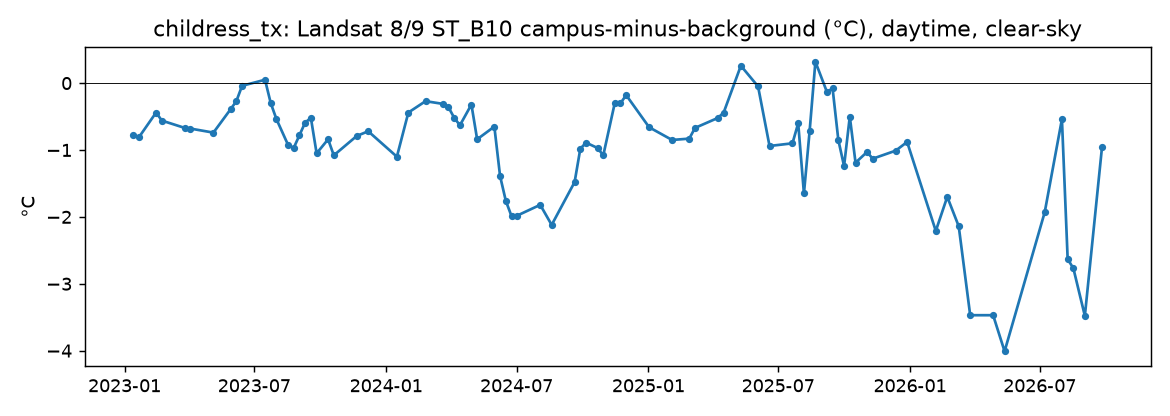

Data behind this chart, as committed beside it:
site, date, id, campus_C, background_C, anomaly_C
childress_tx, 2023-01-13, LC08_L2SP_029036_20230113_02_T1, 19.39, 20.16, -0.77
childress_tx, 2023-01-21, LC09_L2SP_029036_20230121_02_T1, 16.52, 17.33, -0.81
childress_tx, 2023-02-14, LC08_L2SP_029036_20230214_02_T1, 15.23, 15.67, -0.44
childress_tx, 2023-02-22, LC09_L2SP_029036_20230222_02_T1, 25.49, 26.05, -0.56
childress_tx, 2023-03-26, LC09_L2SP_029036_20230326_02_T1, 28.54, 29.21, -0.67
childress_tx, 2023-04-03, LC08_L2SP_029036_20230403_02_T1, 42.69, 43.37, -0.68
childress_tx, 2023-05-05, LC08_L2SP_029036_20230505_02_T1, 41.82, 42.57, -0.74
childress_tx, 2023-05-29, LC09_L2SP_029036_20230529_02_T1, 35.53, 35.92, -0.39
childress_tx, 2023-06-06, LC08_L2SP_029036_20230606_02_T1, 33.36, 33.63, -0.27
childress_tx, 2023-06-14, LC09_L2SP_029036_20230614_02_T1, 42.8, 42.84, -0.04
childress_tx, 2023-07-16, LC09_L2SP_029036_20230716_02_T1, 40.63, 40.58, 0.05
childress_tx, 2023-07-24, LC08_L2SP_029036_20230724_02_T1, 49.93, 50.23, -0.3
childress_tx, 2023-08-01, LC09_L2SP_029036_20230801_02_T1, 55.63, 56.17, -0.54
childress_tx, 2023-08-17, LC09_L2SP_029036_20230817_02_T1, 59.28, 60.19, -0.92
childress_tx, 2023-08-25, LC08_L2SP_029036_20230825_02_T1, 53.44, 54.4, -0.97
childress_tx, 2023-09-02, LC09_L2SP_029036_20230902_02_T1, 51.87, 52.66, -0.78
childress_tx, 2023-09-10, LC08_L2SP_029036_20230910_02_T1, 50.18, 50.77, -0.59
childress_tx, 2023-09-18, LC09_L2SP_029036_20230918_02_T1, 41.79, 42.3, -0.52
childress_tx, 2023-09-26, LC08_L2SP_029036_20230926_02_T1, 45.94, 46.99, -1.05
childress_tx, 2023-10-12, LC08_L2SP_029036_20231012_02_T1, 38.58, 39.42, -0.84
childress_tx, 2023-10-20, LC09_L2SP_029036_20231020_02_T1, 40.75, 41.83, -1.08
childress_tx, 2023-11-21, LC09_L2SP_029036_20231121_02_T1, 18.73, 19.52, -0.79
childress_tx, 2023-12-07, LC09_L2SP_029036_20231207_02_T1, 20.61, 21.33, -0.72
childress_tx, 2024-01-16, LC08_L2SP_029036_20240116_02_T1, 3.94, 5.04, -1.1
childress_tx, 2024-02-01, LC08_L2SP_029036_20240201_02_T1, 19.45, 19.89, -0.44
childress_tx, 2024-02-25, LC09_L2SP_029036_20240225_02_T1, 30.88, 31.15, -0.27
childress_tx, 2024-03-20, LC08_L2SP_029036_20240320_02_T1, 32.77, 33.09, -0.31
childress_tx, 2024-03-28, LC09_L2SP_029036_20240328_02_T1, 29.59, 29.95, -0.36
childress_tx, 2024-04-05, LC08_L2SP_029036_20240405_02_T1, 37.0, 37.52, -0.52
childress_tx, 2024-04-13, LC09_L2SP_029036_20240413_02_T1, 31.72, 32.35, -0.63
childress_tx, 2024-04-29, LC09_L2SP_029036_20240429_02_T1, 38.77, 39.09, -0.32
childress_tx, 2024-05-07, LC08_L2SP_029036_20240507_02_T1, 37.33, 38.17, -0.84
childress_tx, 2024-05-31, LC09_L2SP_029036_20240531_02_T1, 38.73, 39.38, -0.65
childress_tx, 2024-06-08, LC08_L2SP_029036_20240608_02_T1, 37.82, 39.21, -1.39
childress_tx, 2024-06-16, LC09_L2SP_029036_20240616_02_T1, 45.23, 46.99, -1.76
childress_tx, 2024-06-24, LC08_L2SP_029036_20240624_02_T1, 51.34, 53.33, -1.99
childress_tx, 2024-07-02, LC09_L2SP_029036_20240702_02_T1, 55.26, 57.24, -1.98
childress_tx, 2024-08-03, LC09_L2SP_029036_20240803_02_T1, 53.9, 55.72, -1.82
childress_tx, 2024-08-19, LC09_L2SP_029036_20240819_02_T1, 57.19, 59.31, -2.12
childress_tx, 2024-09-20, LC09_L2SP_029036_20240920_02_T1, 49.31, 50.79, -1.48
childress_tx, 2024-09-28, LC08_L2SP_029036_20240928_02_T1, 39.85, 40.83, -0.98
childress_tx, 2024-10-06, LC09_L2SP_029036_20241006_02_T1, 42.74, 43.63, -0.89
childress_tx, 2024-10-22, LC09_L2SP_029036_20241022_02_T1, 37.45, 38.42, -0.97
childress_tx, 2024-10-30, LC08_L2SP_029036_20241030_02_T1, 34.62, 35.7, -1.08
childress_tx, 2024-11-15, LC08_L2SP_029036_20241115_02_T1, 21.04, 21.34, -0.3
childress_tx, 2024-11-23, LC09_L2SP_029036_20241123_02_T1, 18.28, 18.58, -0.3
childress_tx, 2024-12-01, LC08_L2SP_029036_20241201_02_T1, 14.55, 14.73, -0.18
childress_tx, 2025-01-02, LC08_L2SP_029036_20250102_02_T1, 15.1, 15.77, -0.66
childress_tx, 2025-02-03, LC08_L2SP_029036_20250203_02_T1, 29.99, 30.84, -0.85
childress_tx, 2025-02-27, LC09_L2SP_029036_20250227_02_T1, 27.61, 28.44, -0.83
childress_tx, 2025-03-07, LC08_L2SP_029036_20250307_02_T1, 27.17, 27.84, -0.67
childress_tx, 2025-04-08, LC08_L2SP_029036_20250408_02_T1, 27.11, 27.63, -0.52
childress_tx, 2025-04-16, LC09_L2SP_029036_20250416_02_T1, 36.3, 36.74, -0.44
childress_tx, 2025-05-10, LC08_L2SP_029036_20250510_02_T1, 31.06, 30.81, 0.26
childress_tx, 2025-06-03, LC09_L2SP_029036_20250603_02_T1, 44.28, 44.33, -0.05
childress_tx, 2025-06-19, LC09_L2SP_029036_20250619_02_T1, 39.57, 40.5, -0.94
childress_tx, 2025-07-21, LC09_L2SP_029036_20250721_02_T1, 50.65, 51.55, -0.9
childress_tx, 2025-07-29, LC08_L2SP_029036_20250729_02_T1, 51.76, 52.36, -0.6
childress_tx, 2025-08-06, LC09_L2SP_029036_20250806_02_T1, 46.58, 48.24, -1.65
childress_tx, 2025-08-14, LC08_L2SP_029036_20250814_02_T1, 42.42, 43.13, -0.71
... 23 more rows
